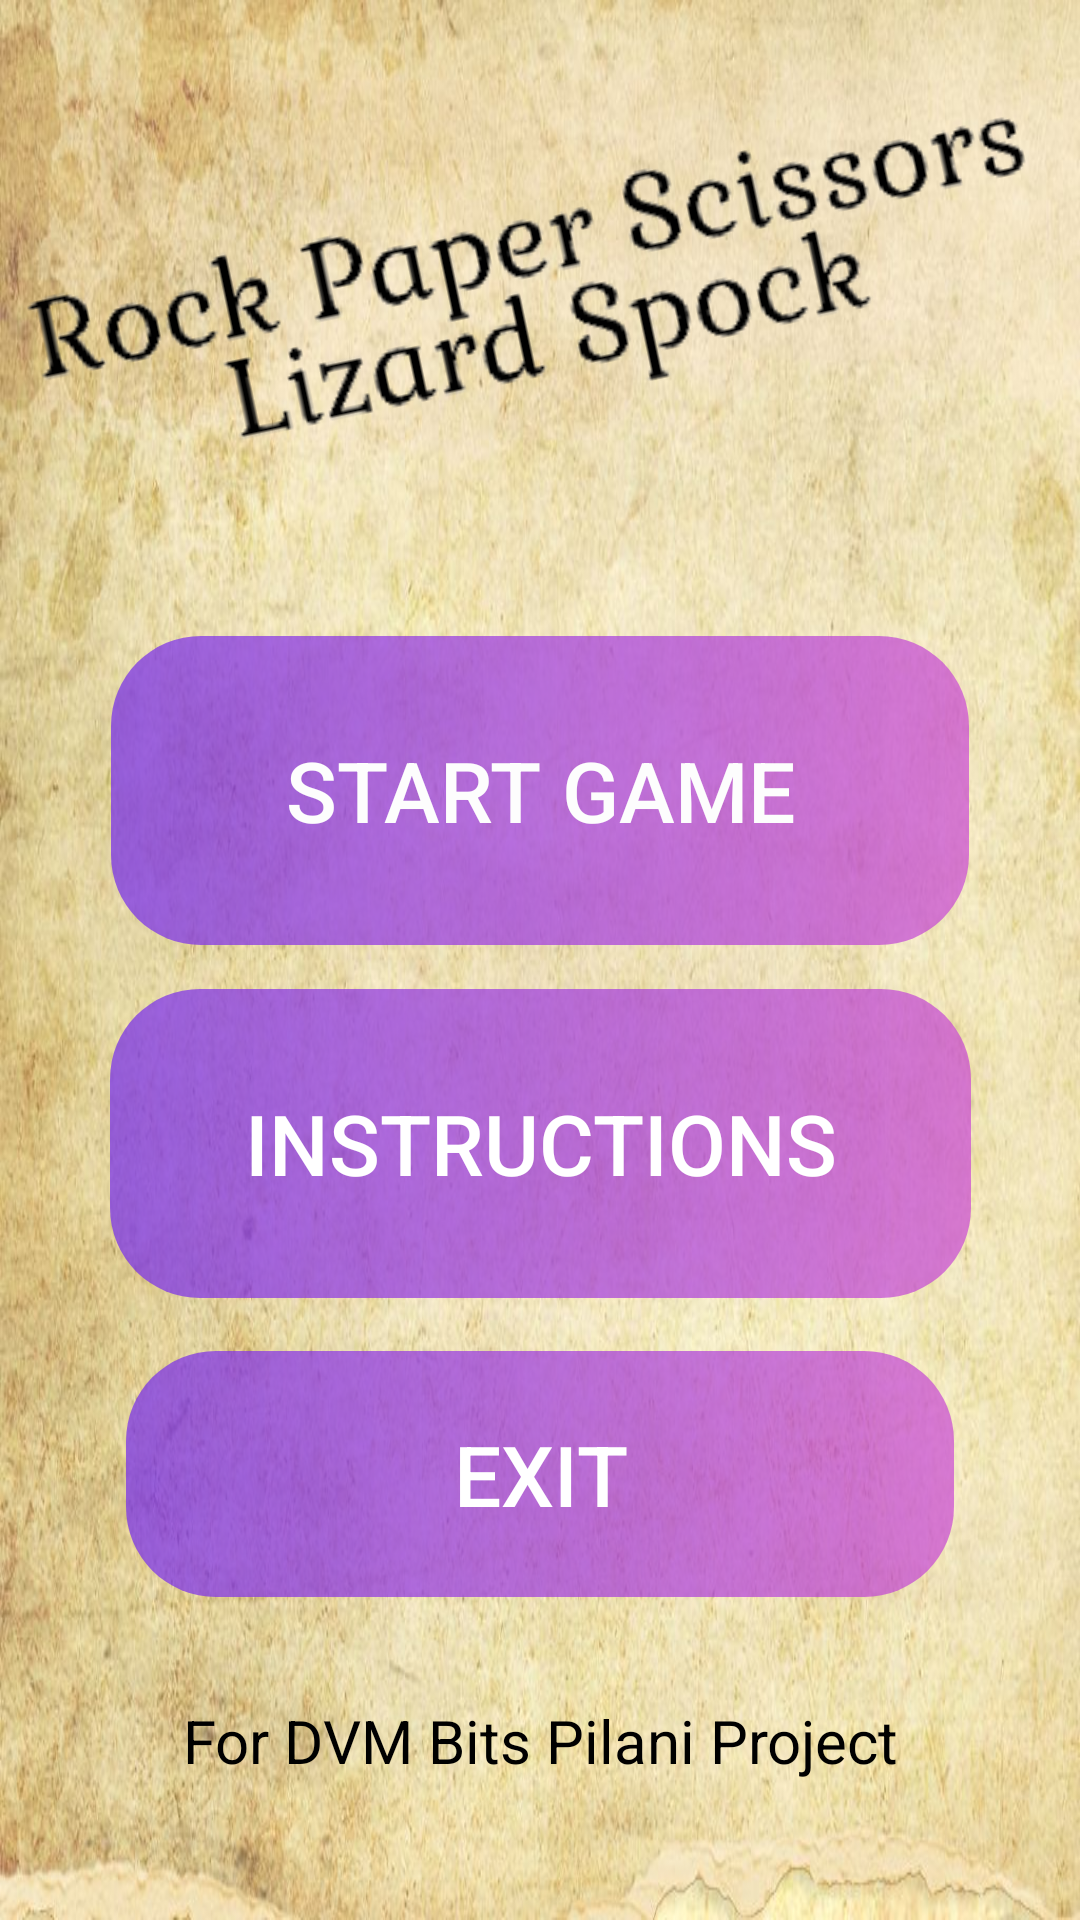

Here is an Android app screen rendered from its layout file. Give the layout XML and the strings, colors and styles it references.
<!-- AndroidManifest.xml: application theme Theme.SheldonRPSLSGame -->
<!-- res/layout/activity_main_menu.xml -->
<?xml version="1.0" encoding="utf-8"?>
<androidx.constraintlayout.widget.ConstraintLayout xmlns:android="http://schemas.android.com/apk/res/android"
    xmlns:app="http://schemas.android.com/apk/res-auto"
    xmlns:tools="http://schemas.android.com/tools"
    android:layout_width="match_parent"
    android:layout_height="match_parent"
    android:background="@drawable/mainmenu_background"
    tools:context=".MainMenu">

    <ImageView
        android:id="@+id/imageView8"
        android:layout_width="wrap_content"
        android:layout_height="wrap_content"
        android:rotation="-12"
        app:layout_constraintBottom_toBottomOf="parent"
        app:layout_constraintEnd_toEndOf="parent"
        app:layout_constraintHorizontal_bias="0.492"
        app:layout_constraintStart_toStartOf="parent"
        app:layout_constraintTop_toTopOf="parent"
        app:layout_constraintVertical_bias="0.1"
        app:srcCompat="@drawable/logo_removebg" />

    <androidx.appcompat.widget.AppCompatButton
        android:id="@+id/bt_start"
        android:layout_width="286dp"
        android:layout_height="103dp"
        android:background="@drawable/main_menu_custombutton"
        android:text="Start Game"
        android:textColor="#FDFDFD"
        android:textSize="28sp"
        app:layout_constraintBottom_toBottomOf="parent"
        app:layout_constraintEnd_toEndOf="parent"
        app:layout_constraintStart_toStartOf="parent"
        app:layout_constraintTop_toTopOf="parent"
        app:layout_constraintVertical_bias="0.395" />

    <androidx.appcompat.widget.AppCompatButton
        android:id="@+id/bt_instructions"
        android:layout_width="287dp"
        android:layout_height="103dp"
        android:background="@drawable/main_menu_custombutton"
        android:text="Instructions"
        android:textColor="#FFFFFF"
        android:textSize="28sp"
        app:layout_constraintBottom_toBottomOf="parent"
        app:layout_constraintEnd_toEndOf="parent"
        app:layout_constraintStart_toStartOf="parent"
        app:layout_constraintTop_toTopOf="parent"
        app:layout_constraintVertical_bias="0.614" />

    <TextView
        android:id="@+id/textView7"
        android:layout_width="333dp"
        android:layout_height="71dp"
        android:gravity="center|center_horizontal|center_vertical"
        android:text="For DVM Bits Pilani Project"
        android:textColor="#000000"
        android:textSize="20sp"
        app:layout_constraintBottom_toBottomOf="parent"
        app:layout_constraintEnd_toEndOf="parent"
        app:layout_constraintStart_toStartOf="parent"
        app:layout_constraintTop_toTopOf="parent"
        app:layout_constraintVertical_bias="0.957" />

    <androidx.appcompat.widget.AppCompatButton
        android:id="@+id/bt_main_exit"
        android:layout_width="276dp"
        android:layout_height="82dp"
        android:background="@drawable/main_menu_custombutton"
        android:text="Exit"
        android:textColor="#FFFFFF"
        android:textSize="28sp"
        app:layout_constraintBottom_toBottomOf="parent"
        app:layout_constraintEnd_toEndOf="parent"
        app:layout_constraintStart_toStartOf="parent"
        app:layout_constraintTop_toTopOf="parent"
        app:layout_constraintVertical_bias="0.807" />

    <ImageView
        android:id="@+id/iv_audio"
        android:layout_width="64dp"
        android:layout_height="59dp"
        app:layout_constraintBottom_toBottomOf="parent"
        app:layout_constraintEnd_toEndOf="parent"
        app:layout_constraintHorizontal_bias="0.008"
        app:layout_constraintStart_toStartOf="parent"
        app:layout_constraintTop_toTopOf="parent"
        app:layout_constraintVertical_bias="0.958"
        app:srcCompat="@drawable/ic_baseline_volume_up_24" />

</androidx.constraintlayout.widget.ConstraintLayout>
<!-- resources referenced by this layout -->
<resources>
  <!-- drawable logo_removebg: png bitmap (drawable, 9367 bytes) -->
  <!-- drawable main_menu_custombutton (drawable) -->
  <?xml version="1.0" encoding="utf-8"?>
  <shape xmlns:android="http://schemas.android.com/apk/res/android">
      <gradient android:startColor="#BA7730EA"
  
          android:endColor="#ABC63FD5"/>
  
      <corners android:radius="30dp"/>
  </shape>
  <!-- drawable mainmenu_background: png bitmap (drawable, 117171 bytes) -->
  <style name="Theme.SheldonRPSLSGame" parent="Theme.MaterialComponents.DayNight.NoActionBar">
          
          <item name="colorPrimary">@color/purple_500</item>
          <item name="colorPrimaryVariant">@color/purple_700</item>
          <item name="colorOnPrimary">@color/white</item>
          
          <item name="colorSecondary">@color/teal_200</item>
          <item name="colorSecondaryVariant">@color/teal_700</item>
          <item name="colorOnSecondary">@color/black</item>
          
          <item name="android:statusBarColor" tools:targetApi="l">?attr/colorPrimaryVariant</item>
          
      </style>
  <!-- not gathered from this repository: default colours our renderer supplied (Android Studio template values) -->
  <color name="purple_500">#FF6200EE</color>
  <color name="purple_700">#FF3700B3</color>
  <color name="teal_200">#FF03DAC5</color>
  <color name="teal_700">#FF018786</color>
  <color name="black">#FF000000</color>
  <color name="white">#FFFFFFFF</color>
</resources>
